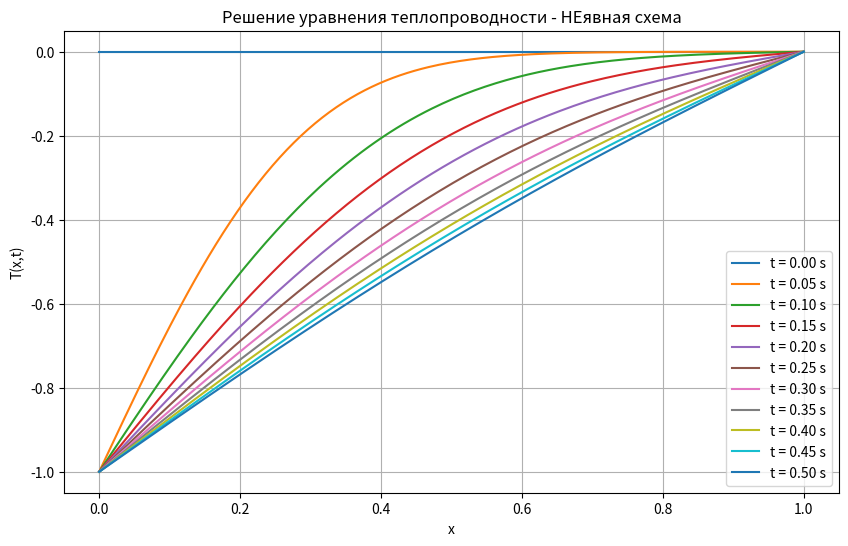

Source code (Python):
import numpy as np
import matplotlib.pyplot as plt
from matplotlib.animation import FuncAnimation
from mpl_toolkits.mplot3d import Axes3D

# Параметры задачи
L = 1.0       
T_max = 1  
alpha = 0.5     
N = 200         
       
h = L / (N - 1)         
tau = h**2 / (2 * alpha)

M = int(T_max / tau)


x = np.linspace(0, L, N)
t = np.linspace(0, T_max, M)


T = np.zeros((M, N))


T[0, :] = 0


for n in range(M - 1):
    
    A = np.zeros(N)
    B = np.zeros(N)
    
    
    A[1] = 0
    B[1] = -1 
    
    for i in range(1, N - 1):
        A[i + 1] = (tau*alpha) / (h*h + (tau*alpha) * (2 - A[i]))
        B[i + 1] = (h*h * T[n, i] + (tau*alpha)* B[i] ) / (h*h + (tau*alpha) * (2 - A[i]))
        
    
    
    T_next = np.zeros(N)
    T_next[0] = -1

    
    for i in range(N - 2, 0, -1):
        T_next[i] = A[i+1] * T_next[i + 1] + B[i+1]
    
    
    T_next = np.maximum(T_next, -1) 
    T[n + 1, :] = T_next


# fig = plt.figure(figsize=(12, 6))


# ax1 = fig.add_subplot(121, projection='3d')
# X, Y = np.meshgrid(x,t)
# ax1.plot_surface(X, Y, T, cmap='hot')
# ax1.set_xlabel("Положение x вдоль стержня")
# ax1.set_ylabel("Время, t")
# ax1.set_zlabel("Температура")
# ax1.set_title("Распределение температуры (3D)")

# ax2 = fig.add_subplot(122)
# cax = ax2.imshow(T, extent=[0, L, 0, T_max], aspect='auto', origin='lower', cmap='hot')
# ax2.set_xlabel("Положение x вдоль стержня")
# ax2.set_ylabel("Время, t")
# ax2.set_title("Распределение температуры (2D)")
# fig.colorbar(cax, ax=ax2, label="Температура")

# def update(frame):
#     cax.set_array(T[:frame, :])
#     return cax,

# ani = FuncAnimation(fig, update, frames=M, interval=50, blit=True)

# plt.tight_layout()
# plt.show()

plt.figure(figsize=(10, 6))
time_steps = np.arange(0, 0.55, 0.05)
for time_step in time_steps:
    index = int(time_step / tau)
    plt.plot(x, T[index, :], label=f't = {time_step:.2f} s')

plt.title('Решение уравнения теплопроводности - НЕявная схема')
plt.xlabel('x')
plt.ylabel('T(x,t)')
plt.legend()
plt.grid(True)
plt.show()